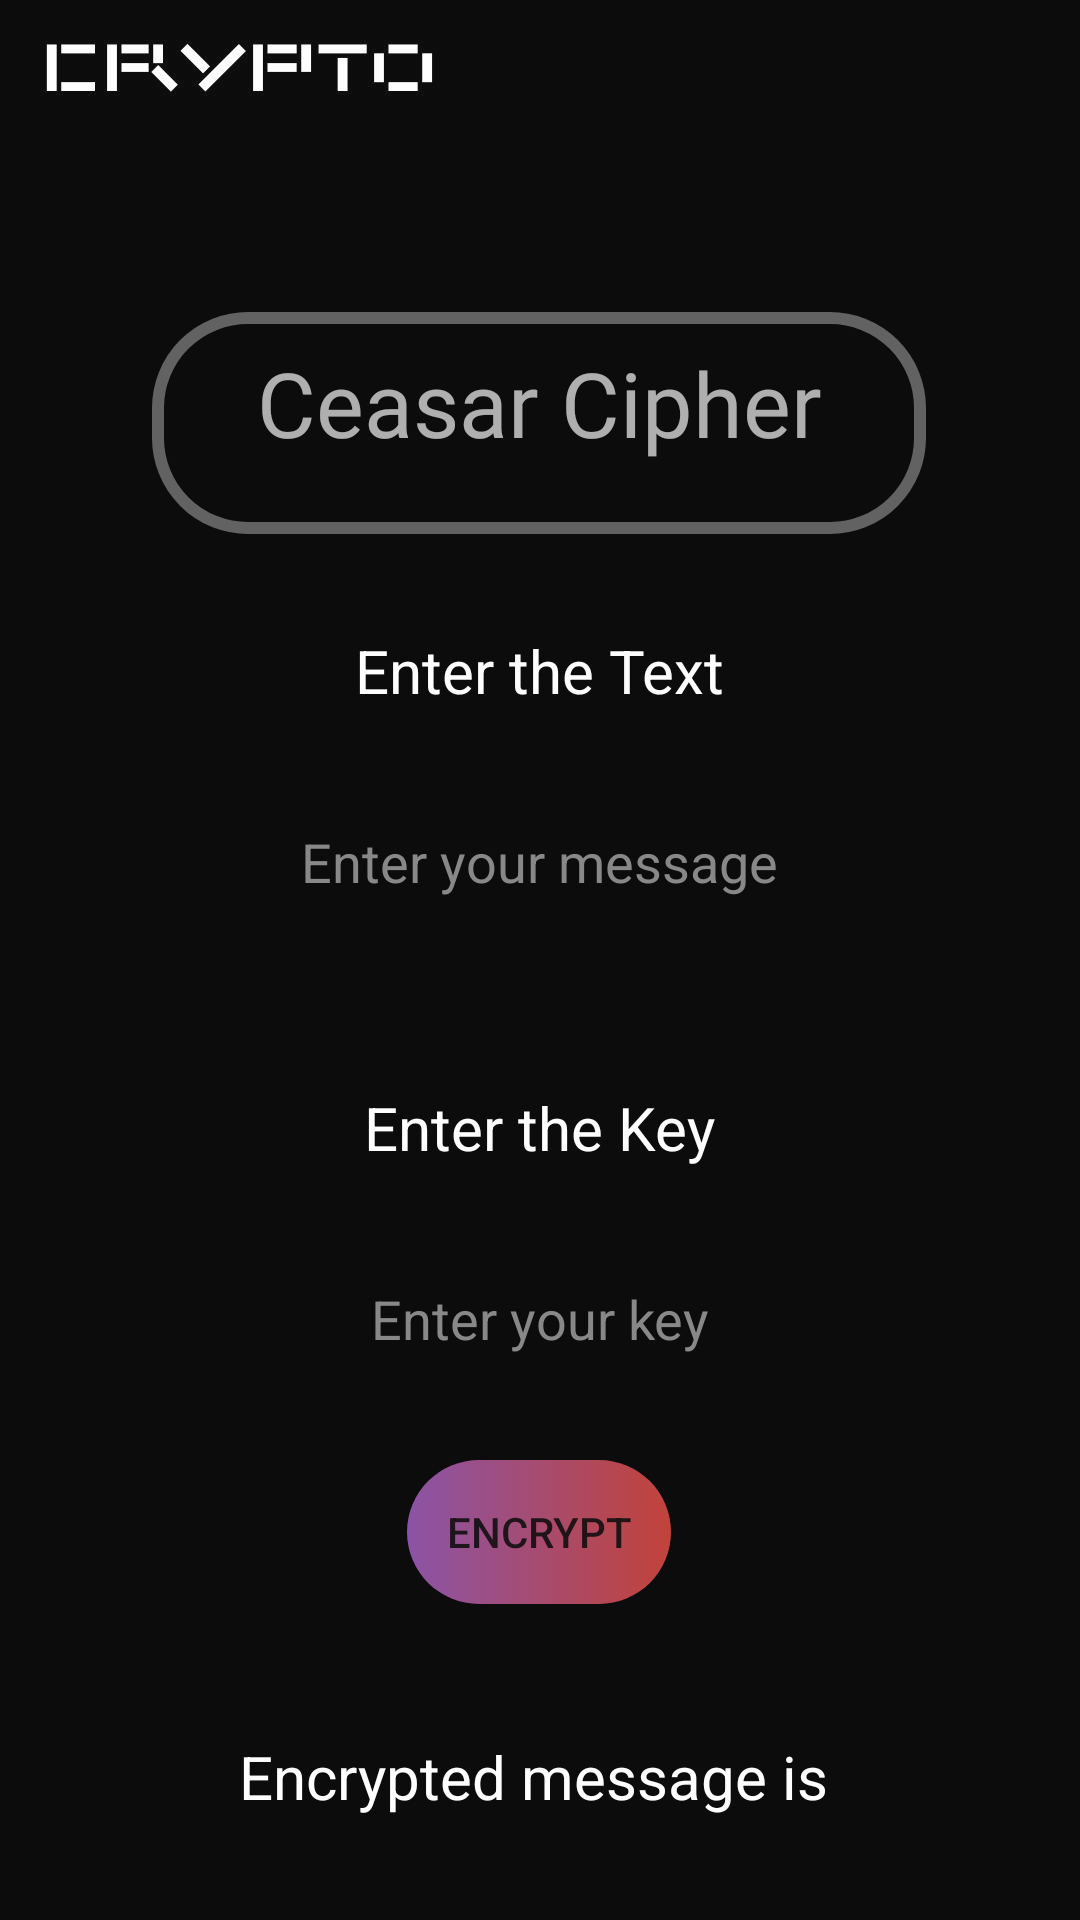

Reconstruct the res/layout file that produces this screen, plus the resources it refers to.
<!-- AndroidManifest.xml: application theme Theme.Encyption_App -->
<!-- res/layout/activity_easy.xml -->
<?xml version="1.0" encoding="utf-8"?>
<androidx.constraintlayout.widget.ConstraintLayout xmlns:android="http://schemas.android.com/apk/res/android"
    xmlns:app="http://schemas.android.com/apk/res-auto"
    xmlns:tools="http://schemas.android.com/tools"
    android:id="@+id/ceasarEncryption"
    android:layout_width="match_parent"
    android:layout_height="match_parent"
    android:alpha="0.95"

    android:background="@drawable/home_background"
    tools:context=".EasyActivity">


    <TextView
        android:id="@+id/easyTextView"
        android:layout_width="258dp"
        android:layout_height="74dp"
        android:layout_marginTop="104dp"
        android:background="@drawable/border"
        android:fontFamily="@font/hepta_slab_light"
        android:text="@string/ceasar"
        android:textAlignment="center"
        android:textColor="#ABFFFFFF"
        android:textSize="30sp"
        app:layout_constraintEnd_toEndOf="parent"
        app:layout_constraintHorizontal_bias="0.496"
        app:layout_constraintStart_toStartOf="parent"
        app:layout_constraintTop_toTopOf="parent" />

    <TextView
        android:id="@+id/enterTextView"
        android:layout_width="wrap_content"
        android:layout_height="wrap_content"
        android:layout_marginTop="32dp"
        android:text="@string/enterMsg"
        android:textColor="#FFFFFF"
        android:textSize="20sp"
        app:layout_constraintEnd_toEndOf="@+id/easyTextView"
        app:layout_constraintHorizontal_bias="0.503"
        app:layout_constraintStart_toStartOf="@+id/easyTextView"
        app:layout_constraintTop_toBottomOf="@+id/easyTextView" />

    <EditText
        android:id="@+id/inputMessage"
        android:layout_width="wrap_content"
        android:layout_height="wrap_content"
        android:layout_marginTop="28dp"
        android:ems="10"
        android:hint="@string/hintMsg"
        android:inputType="text"
        android:textAlignment="center"
        android:textColor="#FFFFFF"
        android:textColorHint="#848282"
        app:layout_constraintEnd_toEndOf="@+id/enterTextView"
        app:layout_constraintHorizontal_bias="0.505"
        app:layout_constraintStart_toStartOf="@+id/enterTextView"
        app:layout_constraintTop_toBottomOf="@+id/enterTextView" />

    <TextView
        android:id="@+id/keyTextView"
        android:layout_width="wrap_content"
        android:layout_height="wrap_content"
        android:layout_marginTop="56dp"
        android:text="@string/enterKey"
        android:textColor="#FFFFFF"
        android:textSize="20sp"
        app:layout_constraintEnd_toEndOf="@+id/inputMessage"
        app:layout_constraintStart_toStartOf="@+id/inputMessage"
        app:layout_constraintTop_toBottomOf="@+id/inputMessage" />

    <EditText
        android:id="@+id/inputKey"
        android:layout_width="wrap_content"
        android:layout_height="wrap_content"
        android:layout_marginTop="28dp"
        android:ems="10"
        android:hint="@string/hintKey"
        android:inputType="text"
        android:textAlignment="center"
        android:textColor="#FFFFFF"
        android:textColorHint="#848282"
        app:layout_constraintEnd_toEndOf="@+id/keyTextView"
        app:layout_constraintHorizontal_bias="0.505"
        app:layout_constraintStart_toStartOf="@+id/keyTextView"
        app:layout_constraintTop_toBottomOf="@+id/keyTextView" />

    <TextView
        android:id="@+id/easyResultView"
        android:layout_width="wrap_content"
        android:layout_height="wrap_content"
        android:layout_marginTop="44dp"
        android:text="@string/encyMsg"
        android:textColor="#FFFFFF"
        android:textSize="20sp"
        app:layout_constraintEnd_toEndOf="@+id/inputKey"
        app:layout_constraintHorizontal_bias="0.375"
        app:layout_constraintStart_toStartOf="@+id/inputKey"
        app:layout_constraintTop_toBottomOf="@+id/decrypt" />

    <Button
        android:id="@+id/decrypt"
        android:layout_width="wrap_content"
        android:layout_height="wrap_content"
        android:layout_marginTop="28dp"
        android:background="@drawable/encrypt_button"
        android:text="@string/encrypt"
        app:layout_constraintEnd_toEndOf="@+id/inputKey"
        app:layout_constraintStart_toStartOf="@+id/inputKey"
        app:layout_constraintTop_toBottomOf="@+id/inputKey"
        app:toggleCheckedStateOnClick="false" />

    <TextView
        android:id="@+id/resultMono"
        android:layout_width="wrap_content"
        android:layout_height="wrap_content"
        android:layout_marginTop="20dp"
        android:textAlignment="center"
        android:textColor="#FAFAFA"
        android:textIsSelectable="true"
        android:textSize="20sp"
        app:layout_constraintEnd_toEndOf="@+id/easyResultView"
        app:layout_constraintHorizontal_bias="0.485"
        app:layout_constraintStart_toStartOf="@+id/easyResultView"
        app:layout_constraintTop_toBottomOf="@+id/easyResultView" />

</androidx.constraintlayout.widget.ConstraintLayout>
<!-- resources referenced by this layout -->
<resources>
  <!-- drawable border (drawable) -->
  <?xml version="1.0" encoding="utf-8"?>
  <shape xmlns:android="http://schemas.android.com/apk/res/android"
      android:shape="rectangle" >
  
  
  
      <stroke
          android:width="4dp"
          android:color="#5A5A5A"/>
      <corners
          android:radius="30dp"/>
      <padding
          android:top="10dp"/>
  </shape>
  <!-- drawable encrypt_button (drawable) -->
  <?xml version="1.0" encoding="utf-8"?>
  <selector xmlns:android="http://schemas.android.com/apk/res/android">
      <item android:state_focused="true" android:state_pressed="false" android:drawable="@drawable/hover_encrypt" />
      <item android:state_focused="true" android:state_pressed="true" android:drawable="@drawable/button_gradient" />
      <item android:state_focused="false" android:state_pressed="true" android:drawable="@drawable/button_gradient" />
      <item android:drawable="@drawable/hover_encrypt" />
  </selector>
  <!-- drawable home_background: jpg bitmap (drawable, 39492 bytes) -->
  <string name="ceasar">Ceasar Cipher</string>
  <string name="encrypt">Encrypt</string>
  <string name="encyMsg">Encrypted message is</string>
  <string name="enterKey">Enter the Key</string>
  <string name="enterMsg">Enter the Text</string>
  <string name="hintKey">Enter your key</string>
  <string name="hintMsg">Enter your message</string>
  <style name="Theme.Encyption_App" parent="Base.Theme.Encyption_App" />
  <!-- drawable hover_encrypt (drawable) -->
  <?xml version="1.0" encoding="utf-8"?>
  <selector xmlns:android="http://schemas.android.com/apk/res/android">
      <item>
          <shape xmlns:android="http://schemas.android.com/apk/res/android" android:shape="rectangle">
              <corners android:radius="35dp"></corners>
              <gradient  android:startColor="#864BA2"  android:endColor="#BF3A30"
                  />
          </shape>
      </item>
  </selector>
  <!-- drawable button_gradient (drawable) -->
  <?xml version="1.0" encoding="utf-8"?>
  <selector xmlns:android="http://schemas.android.com/apk/res/android">
      <item>
          <shape xmlns:android="http://schemas.android.com/apk/res/android" android:shape="rectangle">
              <corners android:radius="35dp"></corners>
              <gradient  android:startColor="#FFFFFF"  android:endColor="#000000"
                  />
          </shape>
      </item>
  </selector>
  <style name="Base.Theme.Encyption_App" parent="Theme.AppCompat.Light.NoActionBar">
          
  
  
      </style>
</resources>
